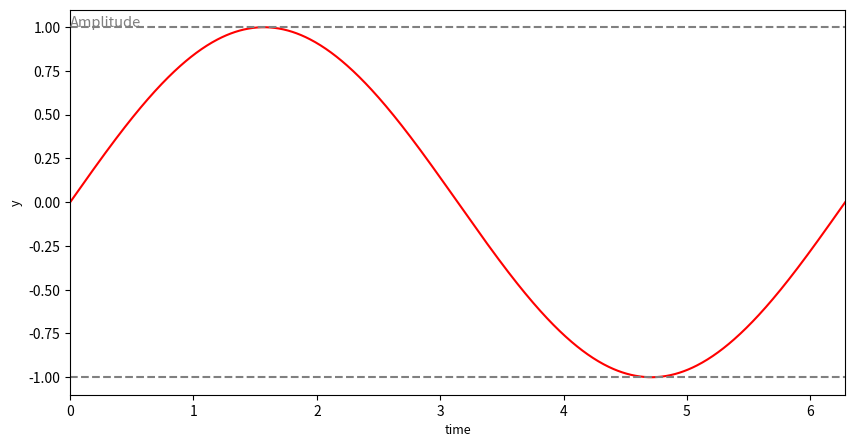

The matplotlib source for this figure:
import numpy as np
import math
import matplotlib.pyplot as plt

# difine wave
amp  = 1    # Amplitude
freq = 1    # Frequency [Hz(=回/sec)]
time = 1    # Time [sec]
fs   = 880  # Sampling frequency [Samples/sec]

tr   = [0, 2*math.pi*freq*time]                    # time range
tv   = np.linspace(0,2*math.pi*freq*time,time*fs)  # time vector
yr   = [-1*amp, amp]
y    = amp*np.sin(tv)

# define graph area
width  = 10
height = 5
fig, ax = plt.subplots(figsize=(width,height))

# plot
ax.plot(tv,y,color="red")   # sin

ax.set_xlim(tr[0], tr[1])
ax.set_ylim(yr[0]*1.1, yr[1]*1.1)
plt.xlabel('time', fontsize=9)
plt.ylabel('y', fontsize=9)

ax.text(0,amp,"Amplitude",size=10.5,color='gray')
plt.hlines(yr,0,2*math.pi*freq*time,'gray',linestyles='dashed')

plt.show()